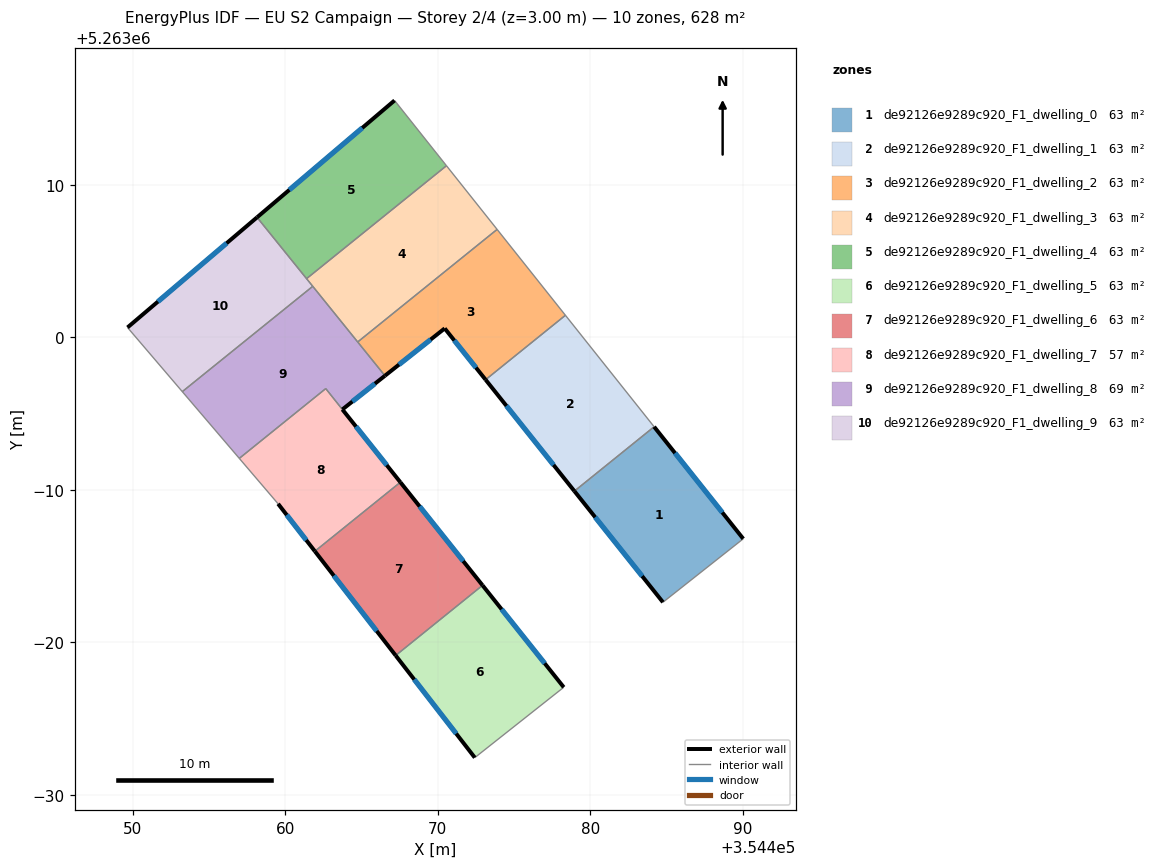
=== STOREY PLAN SPEC (per zone: floor XY polygon, exterior-wall plan segments, windows/doors) ===
zone 1: de92126e9289c920_F1_dwelling_0  (62.8 m²)
  floor: (354484.20, 5262994.13) (354490.04, 5262986.78) (354484.78, 5262982.62) (354478.97, 5262989.91)
  exterior wall: (354490.04, 5262986.78) – (354484.20, 5262994.13)  [9.4 m]
    window: (354488.67, 5262988.51) – (354485.57, 5262992.41)  [7.9 m²]
  exterior wall: (354478.97, 5262989.91) – (354484.78, 5262982.62)  [9.3 m]
    window: (354480.33, 5262988.20) – (354483.41, 5262984.33)  [7.9 m²]
  interior walls: 2
zone 2: de92126e9289c920_F1_dwelling_1  (62.8 m²)
  floor: (354478.38, 5263001.44) (354484.20, 5262994.13) (354478.97, 5262989.91) (354473.14, 5262997.22)
  exterior wall: (354473.14, 5262997.22) – (354478.97, 5262989.91)  [9.3 m]
    window: (354474.51, 5262995.50) – (354477.60, 5262991.63)  [7.9 m²]
  interior walls: 3
zone 3: de92126e9289c920_F1_dwelling_2  (62.8 m²)
  floor: (354473.90, 5263007.08) (354478.38, 5263001.44) (354473.14, 5262997.22) (354470.46, 5263000.58) (354466.54, 5262997.48) (354464.76, 5262999.69)
  exterior wall: (354470.46, 5263000.58) – (354473.14, 5262997.22)  [4.3 m]
    window: (354471.09, 5262999.79) – (354472.51, 5262998.01)  [3.6 m²]
  exterior wall: (354466.54, 5262997.48) – (354470.46, 5263000.58)  [5.0 m]
    window: (354467.46, 5262998.21) – (354469.54, 5262999.85)  [4.2 m²]
  interior walls: 4
zone 4: de92126e9289c920_F1_dwelling_3  (62.8 m²)
  floor: (354470.58, 5263011.25) (354473.90, 5263007.08) (354464.76, 5262999.69) (354461.40, 5263003.84)
  interior walls: 5
zone 5: de92126e9289c920_F1_dwelling_4  (62.8 m²)
  floor: (354467.17, 5263015.53) (354470.58, 5263011.25) (354461.40, 5263003.84) (354458.16, 5263007.87)
  exterior wall: (354467.17, 5263015.53) – (354458.16, 5263007.87)  [11.8 m]
    window: (354465.05, 5263013.73) – (354460.27, 5263009.67)  [10.0 m²]
  interior walls: 3
zone 6: de92126e9289c920_F1_dwelling_5  (62.8 m²)
  floor: (354472.94, 5262983.73) (354478.27, 5262977.05) (354472.44, 5262972.43) (354467.24, 5262979.13)
  exterior wall: (354478.27, 5262977.05) – (354472.94, 5262983.73)  [8.5 m]
    window: (354477.02, 5262978.62) – (354474.19, 5262982.16)  [7.2 m²]
  exterior wall: (354467.24, 5262979.13) – (354472.44, 5262972.43)  [8.5 m]
    window: (354468.46, 5262977.56) – (354471.22, 5262974.01)  [7.2 m²]
  interior walls: 2
zone 7: de92126e9289c920_F1_dwelling_6  (62.8 m²)
  floor: (354467.55, 5262990.49) (354472.94, 5262983.73) (354467.24, 5262979.13) (354461.95, 5262985.97)
  exterior wall: (354472.94, 5262983.73) – (354467.55, 5262990.49)  [8.6 m]
    window: (354471.68, 5262985.32) – (354468.82, 5262988.91)  [7.3 m²]
  exterior wall: (354461.95, 5262985.97) – (354467.24, 5262979.13)  [8.6 m]
    window: (354463.19, 5262984.36) – (354466.00, 5262980.74)  [7.3 m²]
  interior walls: 2
zone 8: de92126e9289c920_F1_dwelling_7  (56.5 m²)
  floor: (354462.66, 5262996.63) (354467.55, 5262990.49) (354461.95, 5262985.97) (354459.54, 5262989.08) (354456.99, 5262992.06)
  exterior wall: (354459.54, 5262989.08) – (354461.95, 5262985.97)  [3.9 m]
    window: (354460.10, 5262988.35) – (354461.38, 5262986.70)  [3.3 m²]
  exterior wall: (354467.55, 5262990.49) – (354463.75, 5262995.27)  [6.1 m]
    window: (354466.66, 5262991.61) – (354464.64, 5262994.15)  [5.1 m²]
  interior walls: 4
zone 9: de92126e9289c920_F1_dwelling_8  (69.1 m²)
  floor: (354461.81, 5263003.34) (354466.54, 5262997.48) (354463.75, 5262995.27) (354462.66, 5262996.63) (354456.99, 5262992.06) (354453.25, 5262996.43)
  exterior wall: (354463.75, 5262995.27) – (354466.54, 5262997.48)  [3.6 m]
    window: (354464.41, 5262995.79) – (354465.89, 5262996.96)  [3.0 m²]
  interior walls: 6
zone 10: de92126e9289c920_F1_dwelling_9  (62.8 m²)
  floor: (354458.16, 5263007.87) (354461.81, 5263003.34) (354453.25, 5262996.43) (354449.66, 5263000.64)
  exterior wall: (354458.16, 5263007.87) – (354449.66, 5263000.64)  [11.2 m]
    window: (354456.16, 5263006.17) – (354451.65, 5263002.34)  [9.4 m²]
  interior walls: 4

=== DERIVED (storey summary) ===
Building: EU S2 Campaign
Storey: 2 of 4  (floor level z = 3.00 m)
Storey gross floor area: 628.2 m²
Zones on this storey: 10
  - de92126e9289c920_F1_dwelling_0: floor 62.8 m²; exterior wall 18.7 m (56.1 m²); 2 window(s) 15.8 m²; WWR 28.1%
  - de92126e9289c920_F1_dwelling_1: floor 62.8 m²; exterior wall 9.3 m (28.0 m²); 1 window(s) 7.9 m²; WWR 28.1%
  - de92126e9289c920_F1_dwelling_2: floor 62.8 m²; exterior wall 9.3 m (27.9 m²); 2 window(s) 7.8 m²; WWR 28.1%
  - de92126e9289c920_F1_dwelling_3: floor 62.8 m²
  - de92126e9289c920_F1_dwelling_4: floor 62.8 m²; exterior wall 11.8 m (35.5 m²); 1 window(s) 10.0 m²; WWR 28.1%
  - de92126e9289c920_F1_dwelling_5: floor 62.8 m²; exterior wall 17.0 m (51.1 m²); 2 window(s) 14.4 m²; WWR 28.1%
  - de92126e9289c920_F1_dwelling_6: floor 62.8 m²; exterior wall 17.3 m (51.9 m²); 2 window(s) 14.6 m²; WWR 28.1%
  - de92126e9289c920_F1_dwelling_7: floor 56.5 m²; exterior wall 10.0 m (30.1 m²); 2 window(s) 8.5 m²; WWR 28.1%
  - de92126e9289c920_F1_dwelling_8: floor 69.1 m²; exterior wall 3.6 m (10.7 m²); 1 window(s) 3.0 m²; WWR 28.1%
  - de92126e9289c920_F1_dwelling_9: floor 62.8 m²; exterior wall 11.2 m (33.5 m²); 1 window(s) 9.4 m²; WWR 28.1%
Zone adjacency (shared interzone walls):
  - de92126e9289c920_F1_dwelling_0 ↔ de92126e9289c920_F1_dwelling_1
  - de92126e9289c920_F1_dwelling_1 ↔ de92126e9289c920_F1_dwelling_2
  - de92126e9289c920_F1_dwelling_2 ↔ de92126e9289c920_F1_dwelling_3
  - de92126e9289c920_F1_dwelling_2 ↔ de92126e9289c920_F1_dwelling_8
  - de92126e9289c920_F1_dwelling_3 ↔ de92126e9289c920_F1_dwelling_4
  - de92126e9289c920_F1_dwelling_3 ↔ de92126e9289c920_F1_dwelling_8
  - de92126e9289c920_F1_dwelling_3 ↔ de92126e9289c920_F1_dwelling_9
  - de92126e9289c920_F1_dwelling_4 ↔ de92126e9289c920_F1_dwelling_9
  - de92126e9289c920_F1_dwelling_5 ↔ de92126e9289c920_F1_dwelling_6
  - de92126e9289c920_F1_dwelling_6 ↔ de92126e9289c920_F1_dwelling_7
  - de92126e9289c920_F1_dwelling_7 ↔ de92126e9289c920_F1_dwelling_8
  - de92126e9289c920_F1_dwelling_8 ↔ de92126e9289c920_F1_dwelling_9